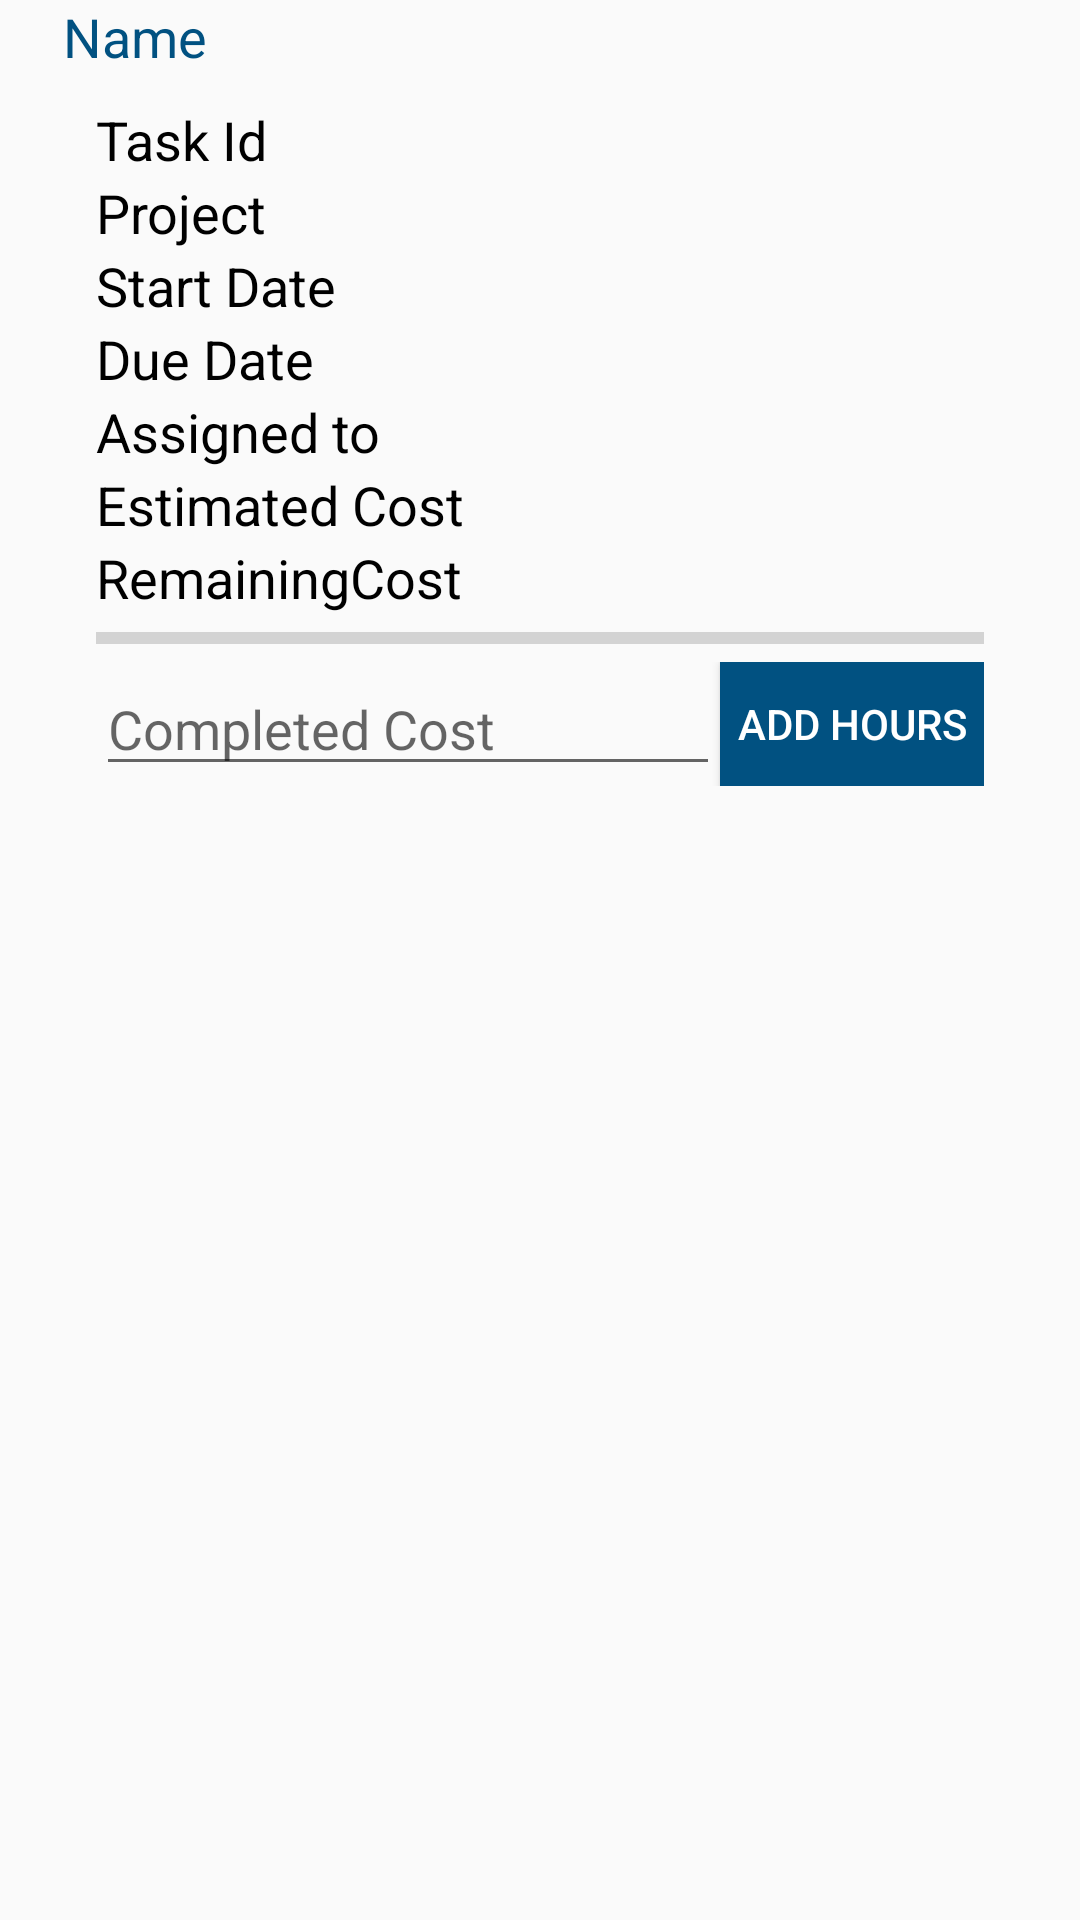

The Android layout XML behind this screen, and the referenced resources:
<!-- AndroidManifest.xml: application theme Theme.AppCompat.DayNight.NoActionBar -->
<!-- res/layout/fragment_task_update_default_user.xml -->
<?xml version="1.0" encoding="utf-8"?>
<LinearLayout xmlns:android="http://schemas.android.com/apk/res/android"
    android:orientation="vertical" android:layout_width="match_parent"
    android:layout_height="wrap_content">

    <LinearLayout
        android:layout_width="match_parent"
        android:layout_height="wrap_content"
        android:layout_marginLeft="16dp"
        android:layout_marginRight="16dp"
        android:orientation="vertical">

        <TextView
            android:id="@+id/taskName"
            android:layout_width="match_parent"
            android:layout_height="wrap_content"
            android:layout_marginBottom="10dp"
            android:layout_marginLeft="5dp"
            android:gravity="left"
            android:text="@string/Name"
            android:textColor="@color/colorPrimary"
            android:textSize="18sp" />
        <LinearLayout
            android:layout_width="match_parent"
            android:layout_height="wrap_content"
            android:layout_marginLeft="16dp"
            android:layout_marginRight="16dp"
            android:orientation="horizontal">

            <TextView
                android:layout_width="wrap_content"
                android:layout_height="wrap_content"
                android:layout_weight="1"
                android:gravity="left"
                android:text="Task Id"
                android:textColor="@android:color/background_dark"
                android:textSize="18sp" />

            <TextView
                android:id="@+id/taskId"
                android:layout_width="wrap_content"
                android:layout_height="wrap_content"
                android:layout_weight="1"
                android:gravity="right"
                android:textColor="@android:color/background_dark"
                android:textSize="18sp" />
        </LinearLayout>
        <LinearLayout
            android:layout_width="match_parent"
            android:layout_height="wrap_content"
            android:layout_marginLeft="16dp"
            android:layout_marginRight="16dp"
            android:orientation="horizontal">

            <TextView
                android:layout_width="wrap_content"
                android:layout_height="wrap_content"
                android:layout_weight="1"
                android:gravity="left"
                android:text="@string/Project"
                android:textColor="@android:color/background_dark"
                android:textSize="18sp" />

            <TextView
                android:id="@+id/relatedProject"
                android:layout_width="wrap_content"
                android:layout_height="wrap_content"
                android:layout_weight="1"
                android:gravity="right"
                android:textColor="@android:color/background_dark"
                android:textSize="18sp" />
        </LinearLayout>
        <LinearLayout
            android:layout_width="match_parent"
            android:layout_height="wrap_content"
            android:layout_marginLeft="16dp"
            android:layout_marginRight="16dp"
            android:orientation="horizontal">

            <TextView
                android:layout_width="wrap_content"
                android:layout_height="wrap_content"
                android:layout_weight="1"
                android:gravity="left"
                android:text="@string/StartDate"
                android:textColor="@android:color/background_dark"
                android:textSize="18sp" />

            <TextView
                android:id="@+id/startDate"
                android:layout_width="wrap_content"
                android:layout_height="wrap_content"
                android:layout_weight="1"
                android:gravity="right"
                android:textColor="@android:color/background_dark"
                android:textSize="18sp" />
        </LinearLayout>
        <LinearLayout
            android:layout_width="match_parent"
            android:layout_height="wrap_content"
            android:layout_marginLeft="16dp"
            android:layout_marginRight="16dp"
            android:orientation="horizontal">

            <TextView
                android:layout_width="wrap_content"
                android:layout_height="wrap_content"
                android:layout_weight="1"
                android:gravity="left"
                android:text="@string/DueDate"
                android:textColor="@android:color/background_dark"
                android:textSize="18sp" />

            <TextView
                android:id="@+id/dueDate"
                android:layout_width="wrap_content"
                android:layout_height="wrap_content"
                android:layout_weight="1"
                android:gravity="right"
                android:textColor="@android:color/background_dark"
                android:textSize="18sp" />
        </LinearLayout>
        <LinearLayout
            android:layout_width="match_parent"
            android:layout_height="wrap_content"
            android:layout_marginLeft="16dp"
            android:layout_marginRight="16dp"
            android:orientation="horizontal">

            <TextView
                android:layout_width="wrap_content"
                android:layout_height="wrap_content"
                android:layout_weight="1"
                android:gravity="left"
                android:text="Assigned to"
                android:textColor="@android:color/background_dark"
                android:textSize="18sp" />

            <TextView
                android:id="@+id/assignee"
                android:layout_width="wrap_content"
                android:layout_height="wrap_content"
                android:layout_weight="1"
                android:gravity="right"
                android:textColor="@android:color/background_dark"
                android:textSize="18sp" />
        </LinearLayout>

        <LinearLayout
            android:layout_width="match_parent"
            android:layout_height="wrap_content"
            android:layout_marginLeft="16dp"
            android:layout_marginRight="16dp"
            android:orientation="horizontal">

            <TextView
                android:layout_width="wrap_content"
                android:layout_height="wrap_content"
                android:layout_weight="1"
                android:gravity="left"
                android:text="Estimated Cost"
                android:textColor="@android:color/background_dark"
                android:textSize="18sp" />

            <TextView
                android:id="@+id/estimatedCost"
                android:layout_width="wrap_content"
                android:layout_height="wrap_content"
                android:layout_weight="1"
                android:gravity="right"
                android:textColor="@android:color/background_dark"
                android:textSize="18sp" />
        </LinearLayout>

        <LinearLayout
            android:layout_width="match_parent"
            android:layout_height="wrap_content"
            android:layout_marginLeft="16dp"
            android:layout_marginRight="16dp"
            android:orientation="horizontal">

            <TextView
                android:layout_width="wrap_content"
                android:layout_height="wrap_content"
                android:layout_weight="1"
                android:gravity="left"
                android:text="RemainingCost"
                android:textColor="@android:color/background_dark"
                android:textSize="18sp" />

            <TextView
                android:id="@+id/remainingCost"
                android:layout_width="wrap_content"
                android:layout_height="wrap_content"
                android:layout_weight="1"
                android:gravity="right"
                android:textColor="@android:color/background_dark"
                android:textSize="18sp" />
        </LinearLayout>

        <ProgressBar
            android:id="@+id/progressBar"
            style="?android:attr/progressBarStyleHorizontal"
            android:layout_marginRight="16dp"
            android:layout_marginLeft="16dp"
            android:layout_width="match_parent"
            android:layout_height="match_parent"
            android:visibility="visible"
            />
        <LinearLayout
            android:layout_width="match_parent"
            android:layout_height="wrap_content"
            android:layout_marginLeft="16dp"
            android:layout_marginRight="16dp"
            android:orientation="horizontal"
            android:layout_marginBottom="16dp">

            <EditText
                android:id="@+id/completedCost"
                android:layout_width="wrap_content"
                android:layout_height="wrap_content"
                android:layout_weight="2.06"
                android:hint="Completed Cost"
                android:gravity="left"
                android:textColor="@android:color/background_dark"
                android:textSize="18sp" />

            <Button
                android:id="@+id/add"
                android:layout_width="wrap_content"
                android:layout_height="match_parent"
                android:background="@color/colorPrimary"
                android:text="Add Hours"
                android:textColor="@color/white" />
        </LinearLayout>

        <LinearLayout
            android:layout_width="match_parent"
            android:layout_height="wrap_content"
            android:layout_marginLeft="16dp"
            android:layout_marginRight="16dp"
            android:orientation="horizontal">
            <TextView
                android:layout_width="match_parent"
                android:layout_height="wrap_content"
                android:id="@+id/warning"
                android:textColor="@android:color/holo_red_dark"/>
        </LinearLayout>

    </LinearLayout>


</LinearLayout>
<!-- resources referenced by this layout -->
<resources>
  <color name="colorPrimary">#015181</color>
  <color name="white">#ffffff</color>
  <string name="DueDate">Due Date</string>
  <string name="Name">Name</string>
  <string name="Project">Project</string>
  <string name="StartDate">Start Date</string>
</resources>
